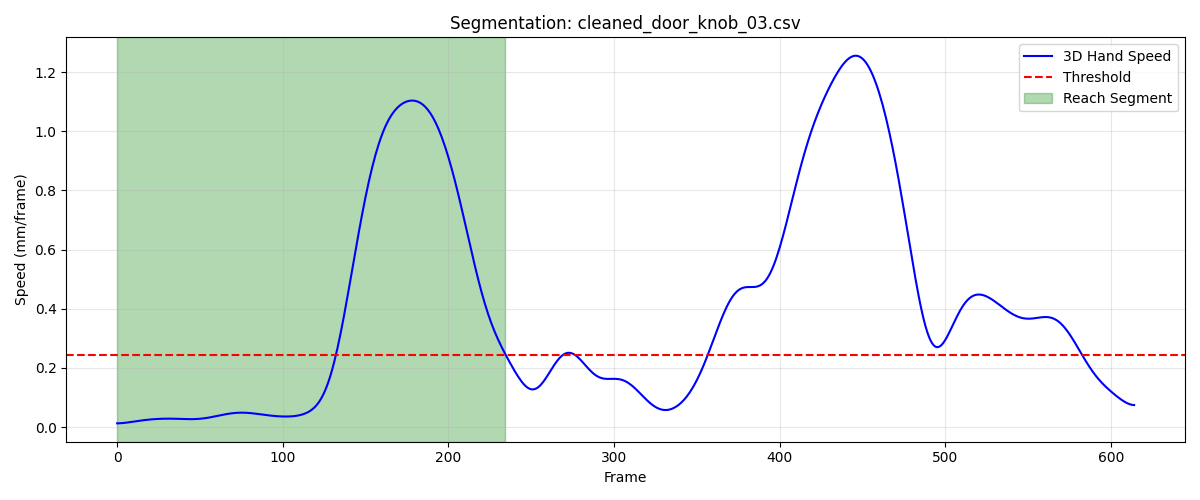

The file beside this chart, header and first rows:
frame, sub_frame, shoulderr_x, shoulderr_y, shoulderr_z, humr1_x, humr1_y, humr1_z, humr2_x, humr2_y, humr2_z, humr3_x, humr3_y, humr3_z, humr4_x, humr4_y, humr4_z, humr5_x, humr5_y, humr5_z, humr6_x, humr6_y, humr6_z, humr7_x
1, 0, 190.9, -672.2, 625.3, 225.8, -626.8, 504.1, 237.2, -624.4, 432.3, 235.9, -678.2, 504.4, 178.4, -590.5, 478.4, 243, -686, 446.4, 196.2, -599.7, 425, 194.9
2, 0, 190.8, -672.2, 625.4, 225.7, -626.7, 504.1, 237.1, -624.4, 432.3, 235.9, -678.1, 504.5, 178.3, -590.4, 478.4, 243, -686, 446.5, 196.2, -599.6, 425.1, 194.9
3, 0, 190.8, -672.1, 625.4, 225.7, -626.7, 504.2, 237.1, -624.3, 432.4, 235.8, -678, 504.5, 178.3, -590.3, 478.5, 243, -685.9, 446.5, 196.2, -599.6, 425.1, 194.9
4, 0, 190.7, -672.1, 625.4, 225.6, -626.6, 504.2, 237, -624.3, 432.4, 235.8, -678, 504.6, 178.2, -590.3, 478.5, 242.9, -685.8, 446.6, 196.1, -599.5, 425.1, 194.9
5, 0, 190.7, -672, 625.5, 225.6, -626.6, 504.2, 237, -624.2, 432.4, 235.7, -677.9, 504.6, 178.2, -590.2, 478.5, 242.9, -685.8, 446.6, 196.1, -599.5, 425.2, 194.9
6, 0, 190.6, -672, 625.5, 225.5, -626.5, 504.3, 237, -624.1, 432.5, 235.7, -677.9, 504.6, 178.1, -590.2, 478.5, 242.9, -685.7, 446.6, 196, -599.4, 425.2, 194.9
7, 0, 190.6, -671.9, 625.5, 225.5, -626.4, 504.3, 236.9, -624.1, 432.5, 235.7, -677.8, 504.7, 178.1, -590.1, 478.5, 242.8, -685.7, 446.7, 196, -599.4, 425.2, 194.9
8, 0, 190.5, -671.9, 625.5, 225.4, -626.4, 504.3, 236.9, -624, 432.5, 235.6, -677.7, 504.7, 178, -590.1, 478.6, 242.8, -685.6, 446.7, 195.9, -599.3, 425.2, 194.9
9, 0, 190.5, -671.8, 625.6, 225.4, -626.3, 504.3, 236.9, -624, 432.6, 235.6, -677.7, 504.8, 178, -590, 478.6, 242.7, -685.6, 446.7, 195.9, -599.3, 425.3, 194.9
10, 0, 190.4, -671.8, 625.6, 225.3, -626.3, 504.4, 236.8, -623.9, 432.6, 235.6, -677.6, 504.8, 177.9, -590, 478.6, 242.7, -685.5, 446.8, 195.9, -599.3, 425.3, 194.9
11, 0, 190.4, -671.7, 625.6, 225.3, -626.2, 504.4, 236.8, -623.9, 432.6, 235.5, -677.6, 504.8, 177.9, -590, 478.6, 242.7, -685.5, 446.8, 195.8, -599.2, 425.3, 194.8
12, 0, 190.3, -671.7, 625.6, 225.3, -626.2, 504.4, 236.7, -623.9, 432.6, 235.5, -677.5, 504.8, 177.8, -589.9, 478.6, 242.6, -685.4, 446.8, 195.8, -599.2, 425.3, 194.8
13, 0, 190.3, -671.6, 625.7, 225.2, -626.1, 504.4, 236.7, -623.8, 432.7, 235.5, -677.5, 504.9, 177.8, -589.9, 478.6, 242.6, -685.4, 446.8, 195.7, -599.2, 425.3, 194.8
14, 0, 190.3, -671.6, 625.7, 225.2, -626.1, 504.4, 236.7, -623.8, 432.7, 235.4, -677.4, 504.9, 177.8, -589.8, 478.7, 242.6, -685.3, 446.9, 195.7, -599.1, 425.3, 194.8
15, 0, 190.2, -671.6, 625.7, 225.1, -626.1, 504.5, 236.6, -623.7, 432.7, 235.4, -677.4, 504.9, 177.7, -589.8, 478.7, 242.6, -685.3, 446.9, 195.6, -599.1, 425.3, 194.8
16, 0, 190.2, -671.5, 625.7, 225.1, -626, 504.5, 236.6, -623.7, 432.7, 235.4, -677.4, 504.9, 177.7, -589.8, 478.7, 242.5, -685.3, 446.9, 195.6, -599.1, 425.3, 194.8
17, 0, 190.1, -671.5, 625.7, 225.1, -626, 504.5, 236.6, -623.7, 432.7, 235.3, -677.3, 504.9, 177.6, -589.8, 478.7, 242.5, -685.2, 446.9, 195.6, -599.1, 425.3, 194.8
18, 0, 190.1, -671.5, 625.7, 225, -626, 504.5, 236.5, -623.7, 432.7, 235.3, -677.3, 505, 177.6, -589.7, 478.7, 242.5, -685.2, 446.9, 195.5, -599, 425.4, 194.7
19, 0, 190.1, -671.5, 625.8, 225, -625.9, 504.5, 236.5, -623.6, 432.8, 235.3, -677.3, 505, 177.6, -589.7, 478.7, 242.5, -685.2, 447, 195.5, -599, 425.4, 194.7
20, 0, 190, -671.4, 625.8, 225, -625.9, 504.5, 236.5, -623.6, 432.8, 235.2, -677.2, 505, 177.5, -589.7, 478.7, 242.4, -685.2, 447, 195.5, -599, 425.4, 194.7
21, 0, 190, -671.4, 625.8, 224.9, -625.9, 504.5, 236.5, -623.6, 432.8, 235.2, -677.2, 505, 177.5, -589.7, 478.7, 242.4, -685.2, 447, 195.4, -599, 425.4, 194.7
22, 0, 190, -671.4, 625.8, 224.9, -625.9, 504.5, 236.4, -623.6, 432.8, 235.2, -677.2, 505, 177.5, -589.7, 478.8, 242.4, -685.1, 447, 195.4, -599, 425.4, 194.7
23, 0, 190, -671.4, 625.8, 224.9, -625.8, 504.6, 236.4, -623.6, 432.8, 235.1, -677.2, 505, 177.4, -589.6, 478.8, 242.4, -685.1, 447, 195.4, -599, 425.4, 194.7
24, 0, 189.9, -671.4, 625.8, 224.8, -625.8, 504.6, 236.4, -623.6, 432.8, 235.1, -677.1, 505, 177.4, -589.6, 478.8, 242.4, -685.1, 447.1, 195.3, -599, 425.4, 194.7
25, 0, 189.9, -671.4, 625.8, 224.8, -625.8, 504.6, 236.4, -623.5, 432.9, 235.1, -677.1, 505, 177.4, -589.6, 478.8, 242.3, -685.1, 447.1, 195.3, -599, 425.4, 194.6
26, 0, 189.9, -671.4, 625.9, 224.8, -625.8, 504.6, 236.3, -623.5, 432.9, 235.1, -677.1, 505, 177.4, -589.6, 478.8, 242.3, -685.1, 447.1, 195.3, -598.9, 425.5, 194.6
27, 0, 189.9, -671.4, 625.9, 224.8, -625.8, 504.6, 236.3, -623.5, 432.9, 235.1, -677.1, 505.1, 177.3, -589.6, 478.9, 242.3, -685.1, 447.1, 195.3, -598.9, 425.5, 194.6
28, 0, 189.9, -671.4, 625.9, 224.8, -625.8, 504.6, 236.3, -623.5, 432.9, 235, -677.1, 505.1, 177.3, -589.6, 478.9, 242.3, -685.1, 447.1, 195.2, -598.9, 425.5, 194.6
29, 0, 189.9, -671.4, 625.9, 224.7, -625.8, 504.7, 236.3, -623.5, 432.9, 235, -677.1, 505.1, 177.3, -589.6, 478.9, 242.3, -685, 447.2, 195.2, -598.9, 425.5, 194.6
30, 0, 189.9, -671.4, 625.9, 224.7, -625.7, 504.7, 236.3, -623.5, 433, 235, -677, 505.1, 177.3, -589.6, 478.9, 242.3, -685, 447.2, 195.2, -598.9, 425.6, 194.6
31, 0, 189.9, -671.4, 626, 224.7, -625.7, 504.7, 236.3, -623.5, 433, 235, -677, 505.1, 177.3, -589.6, 479, 242.3, -685, 447.2, 195.2, -598.9, 425.6, 194.6
32, 0, 189.9, -671.4, 626, 224.7, -625.7, 504.7, 236.2, -623.4, 433, 235, -677, 505.2, 177.3, -589.6, 479, 242.3, -685, 447.2, 195.2, -598.9, 425.6, 194.6
33, 0, 189.9, -671.4, 626, 224.7, -625.7, 504.8, 236.2, -623.4, 433, 235, -677, 505.2, 177.2, -589.5, 479, 242.3, -685, 447.3, 195.2, -598.9, 425.6, 194.7
34, 0, 189.9, -671.4, 626, 224.7, -625.7, 504.8, 236.2, -623.4, 433.1, 235, -677, 505.2, 177.2, -589.5, 479.1, 242.3, -684.9, 447.3, 195.1, -598.9, 425.7, 194.7
35, 0, 189.9, -671.4, 626.1, 224.7, -625.7, 504.8, 236.2, -623.4, 433.1, 235, -676.9, 505.2, 177.2, -589.5, 479.1, 242.3, -684.9, 447.3, 195.1, -598.9, 425.7, 194.7
36, 0, 189.9, -671.4, 626.1, 224.7, -625.6, 504.9, 236.2, -623.4, 433.1, 235, -676.9, 505.3, 177.2, -589.5, 479.1, 242.4, -684.9, 447.3, 195.1, -598.8, 425.7, 194.7
37, 0, 189.9, -671.4, 626.1, 224.7, -625.6, 504.9, 236.2, -623.4, 433.1, 235.1, -676.9, 505.3, 177.2, -589.5, 479.2, 242.4, -684.9, 447.4, 195.1, -598.8, 425.8, 194.7
38, 0, 189.9, -671.4, 626.1, 224.7, -625.6, 504.9, 236.2, -623.3, 433.2, 235.1, -676.9, 505.3, 177.2, -589.5, 479.2, 242.4, -684.9, 447.4, 195.1, -598.8, 425.8, 194.7
39, 0, 189.9, -671.4, 626.2, 224.7, -625.6, 504.9, 236.2, -623.3, 433.2, 235.1, -676.8, 505.3, 177.2, -589.5, 479.2, 242.4, -684.8, 447.4, 195.1, -598.8, 425.8, 194.8
40, 0, 189.9, -671.4, 626.2, 224.7, -625.6, 505, 236.2, -623.3, 433.2, 235.1, -676.8, 505.4, 177.2, -589.5, 479.3, 242.4, -684.8, 447.5, 195.1, -598.8, 425.9, 194.8
41, 0, 190, -671.4, 626.2, 224.7, -625.6, 505, 236.3, -623.3, 433.3, 235.1, -676.8, 505.4, 177.2, -589.5, 479.3, 242.5, -684.8, 447.5, 195.1, -598.8, 425.9, 194.8
42, 0, 190, -671.4, 626.2, 224.7, -625.6, 505, 236.3, -623.3, 433.3, 235.2, -676.8, 505.4, 177.2, -589.5, 479.3, 242.5, -684.8, 447.5, 195.1, -598.8, 425.9, 194.8
43, 0, 190, -671.4, 626.3, 224.8, -625.5, 505, 236.3, -623.3, 433.3, 235.2, -676.8, 505.4, 177.3, -589.5, 479.4, 242.5, -684.8, 447.5, 195.1, -598.8, 425.9, 194.9
44, 0, 190, -671.4, 626.3, 224.8, -625.5, 505.1, 236.3, -623.3, 433.3, 235.2, -676.8, 505.5, 177.3, -589.5, 479.4, 242.6, -684.7, 447.6, 195.2, -598.8, 426, 194.9
45, 0, 190.1, -671.5, 626.3, 224.8, -625.5, 505.1, 236.3, -623.3, 433.4, 235.2, -676.8, 505.5, 177.3, -589.5, 479.4, 242.6, -684.7, 447.6, 195.2, -598.8, 426, 194.9
46, 0, 190.1, -671.5, 626.3, 224.8, -625.5, 505.1, 236.3, -623.3, 433.4, 235.3, -676.8, 505.5, 177.3, -589.5, 479.4, 242.7, -684.7, 447.6, 195.2, -598.8, 426, 194.9
47, 0, 190.1, -671.5, 626.3, 224.8, -625.5, 505.1, 236.3, -623.3, 433.4, 235.3, -676.8, 505.5, 177.3, -589.5, 479.5, 242.7, -684.7, 447.6, 195.2, -598.8, 426, 195
48, 0, 190.2, -671.5, 626.4, 224.9, -625.5, 505.2, 236.4, -623.3, 433.4, 235.3, -676.8, 505.6, 177.4, -589.5, 479.5, 242.7, -684.7, 447.6, 195.2, -598.8, 426.1, 195.0
49, 0, 190.2, -671.6, 626.4, 224.9, -625.6, 505.2, 236.4, -623.3, 433.4, 235.4, -676.8, 505.6, 177.4, -589.5, 479.5, 242.8, -684.7, 447.6, 195.2, -598.8, 426.1, 195
50, 0, 190.2, -671.6, 626.4, 224.9, -625.6, 505.2, 236.4, -623.3, 433.5, 235.4, -676.8, 505.6, 177.4, -589.5, 479.6, 242.8, -684.7, 447.7, 195.3, -598.8, 426.1, 195.1
51, 0, 190.3, -671.6, 626.4, 225, -625.6, 505.2, 236.4, -623.3, 433.5, 235.5, -676.8, 505.6, 177.4, -589.5, 479.6, 242.8, -684.7, 447.7, 195.3, -598.8, 426.1, 195.1
52, 0, 190.3, -671.7, 626.4, 225, -625.6, 505.3, 236.5, -623.3, 433.5, 235.5, -676.9, 505.6, 177.5, -589.5, 479.6, 242.9, -684.7, 447.7, 195.3, -598.8, 426.2, 195.1
53, 0, 190.3, -671.7, 626.4, 225, -625.6, 505.3, 236.5, -623.3, 433.5, 235.5, -676.9, 505.7, 177.5, -589.5, 479.6, 242.9, -684.8, 447.7, 195.3, -598.8, 426.2, 195.1
54, 0, 190.3, -671.7, 626.4, 225, -625.7, 505.3, 236.5, -623.3, 433.5, 235.6, -676.9, 505.7, 177.5, -589.5, 479.7, 242.9, -684.8, 447.7, 195.4, -598.9, 426.2, 195.2
55, 0, 190.4, -671.8, 626.5, 225.1, -625.7, 505.3, 236.6, -623.3, 433.6, 235.6, -676.9, 505.7, 177.6, -589.5, 479.7, 243, -684.8, 447.7, 195.4, -598.9, 426.2, 195.2
56, 0, 190.4, -671.8, 626.5, 225.1, -625.7, 505.4, 236.6, -623.4, 433.6, 235.6, -676.9, 505.7, 177.6, -589.6, 479.7, 243, -684.8, 447.8, 195.4, -598.9, 426.3, 195.2
57, 0, 190.4, -671.9, 626.5, 225.1, -625.8, 505.4, 236.6, -623.4, 433.6, 235.7, -677, 505.7, 177.6, -589.6, 479.8, 243, -684.8, 447.8, 195.5, -598.9, 426.3, 195.2
58, 0, 190.5, -671.9, 626.5, 225.2, -625.8, 505.4, 236.6, -623.4, 433.7, 235.7, -677, 505.8, 177.7, -589.6, 479.8, 243.1, -684.9, 447.8, 195.5, -598.9, 426.3, 195.3
59, 0, 190.5, -671.9, 626.5, 225.2, -625.8, 505.5, 236.7, -623.4, 433.7, 235.7, -677, 505.8, 177.7, -589.6, 479.8, 243.1, -684.9, 447.8, 195.5, -598.9, 426.4, 195.3
60, 0, 190.5, -672, 626.6, 225.2, -625.8, 505.5, 236.7, -623.4, 433.7, 235.7, -677, 505.8, 177.7, -589.6, 479.8, 243.1, -684.9, 447.8, 195.5, -599, 426.4, 195.4
... 175 more rows
